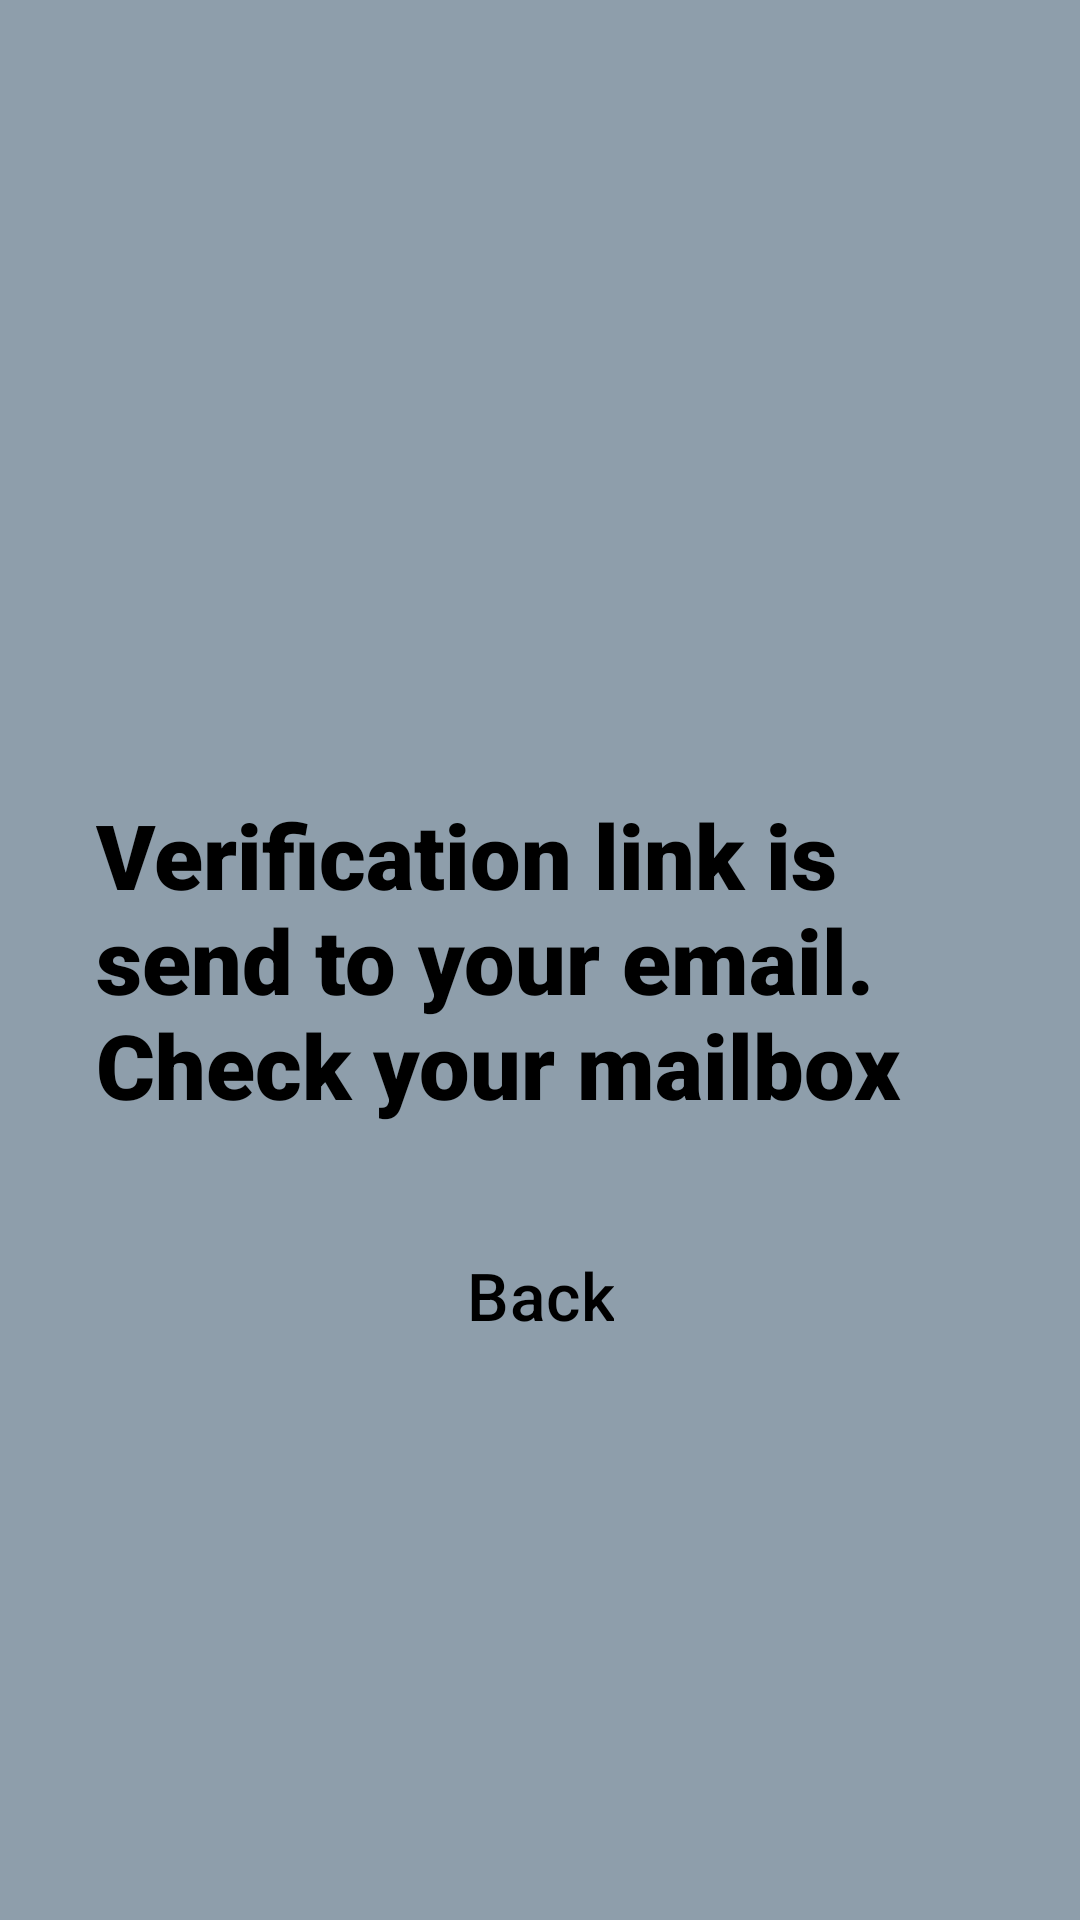

Reconstruct the res/layout file that produces this screen, plus the resources it refers to.
<!-- AndroidManifest.xml: application theme Theme.KirApp -->
<!-- res/layout/fragment_verification.xml -->
<?xml version="1.0" encoding="utf-8"?>
<RelativeLayout xmlns:android="http://schemas.android.com/apk/res/android"
    xmlns:tools="http://schemas.android.com/tools"
    android:layout_width="match_parent"
    android:layout_height="match_parent"
    android:background="@color/beyaz3"
    tools:context=".fragments.register.VerificationFragment">

    <com.google.android.material.textview.MaterialTextView
        android:id="@+id/v_text"
        android:layout_width="match_parent"
        android:layout_height="wrap_content"
        android:fontFamily="sans-serif-black"
        android:text="@string/verification_text"
        android:textAllCaps="false"
        android:textColor="@color/black"
        android:textSize="30sp"
        android:layout_centerInParent="true"
        android:layout_margin="32dp"
        />

    <com.google.android.material.button.MaterialButton
        android:id="@+id/v_back_btn"
        android:layout_width="wrap_content"
        android:layout_height="wrap_content"
        android:layout_below="@+id/v_text"
        android:layout_centerHorizontal="true"
        android:text="@string/back"
        android:textSize="22sp"
        android:textColor="@color/black"
        android:background="?android:selectableItemBackgroundBorderless"/>

</RelativeLayout>
<!-- resources referenced by this layout -->
<resources>
  <color name="beyaz3">#FF8e9eab</color>
  <color name="black">#FF000000</color>
  <string name="back">Back</string>
  <string name="verification_text">Verification link is send to your email. Check your mailbox</string>
  <style name="Theme.KirApp" parent="Theme.Material3.DayNight.NoActionBar">
          
          <item name="colorPrimary">@color/blue_400</item>
          <item name="colorPrimaryVariant">@color/blue_900</item>
          <item name="colorOnPrimary">@color/white</item>
          
          <item name="colorSecondary">@color/malachite_400</item>
          <item name="colorSecondaryVariant">@color/beyaz2</item>
          <item name="colorOnSecondary">@color/black</item>
          
          <item name="android:statusBarColor">?attr/colorPrimaryVariant</item>
          
          <item name="android:textColor">@color/black</item>
          <item name="android:colorBackground">@color/white</item>
          <item name="floatingActionButtonStyle">@style/Fab.Style</item>
      </style>
  <color name="blue_400">#FF576BC7</color>
  <color name="blue_900">#FF090E25</color>
  <color name="white">#FFFFFFFF</color>
  <color name="malachite_400">#FF4CDE81</color>
  <color name="beyaz2">#FFEEE2DC</color>
  <style name="Fab.Style" parent="Widget.Design.FloatingActionButton">
          <item name="shapeAppearanceOverlay">@style/Fab.Shape.Style</item>
          <item name="android:backgroundTint">@color/black_100</item>
          <item name="android:tint">@color/blue_100</item>
          <item name="rippleColor">@color/blue_700</item>
      </style>
  <style name="Fab.Shape.Style" parent="ShapeAppearance.MaterialComponents.SmallComponent">
          <item name="cornerFamily">rounded</item>
          <item name="cornerSize">50%</item>
      </style>
  <color name="black_100">#FF2F2F2F</color>
  <color name="blue_100">#FFD5DAF1</color>
  <color name="blue_700">#FF1B2A6F</color>
</resources>
